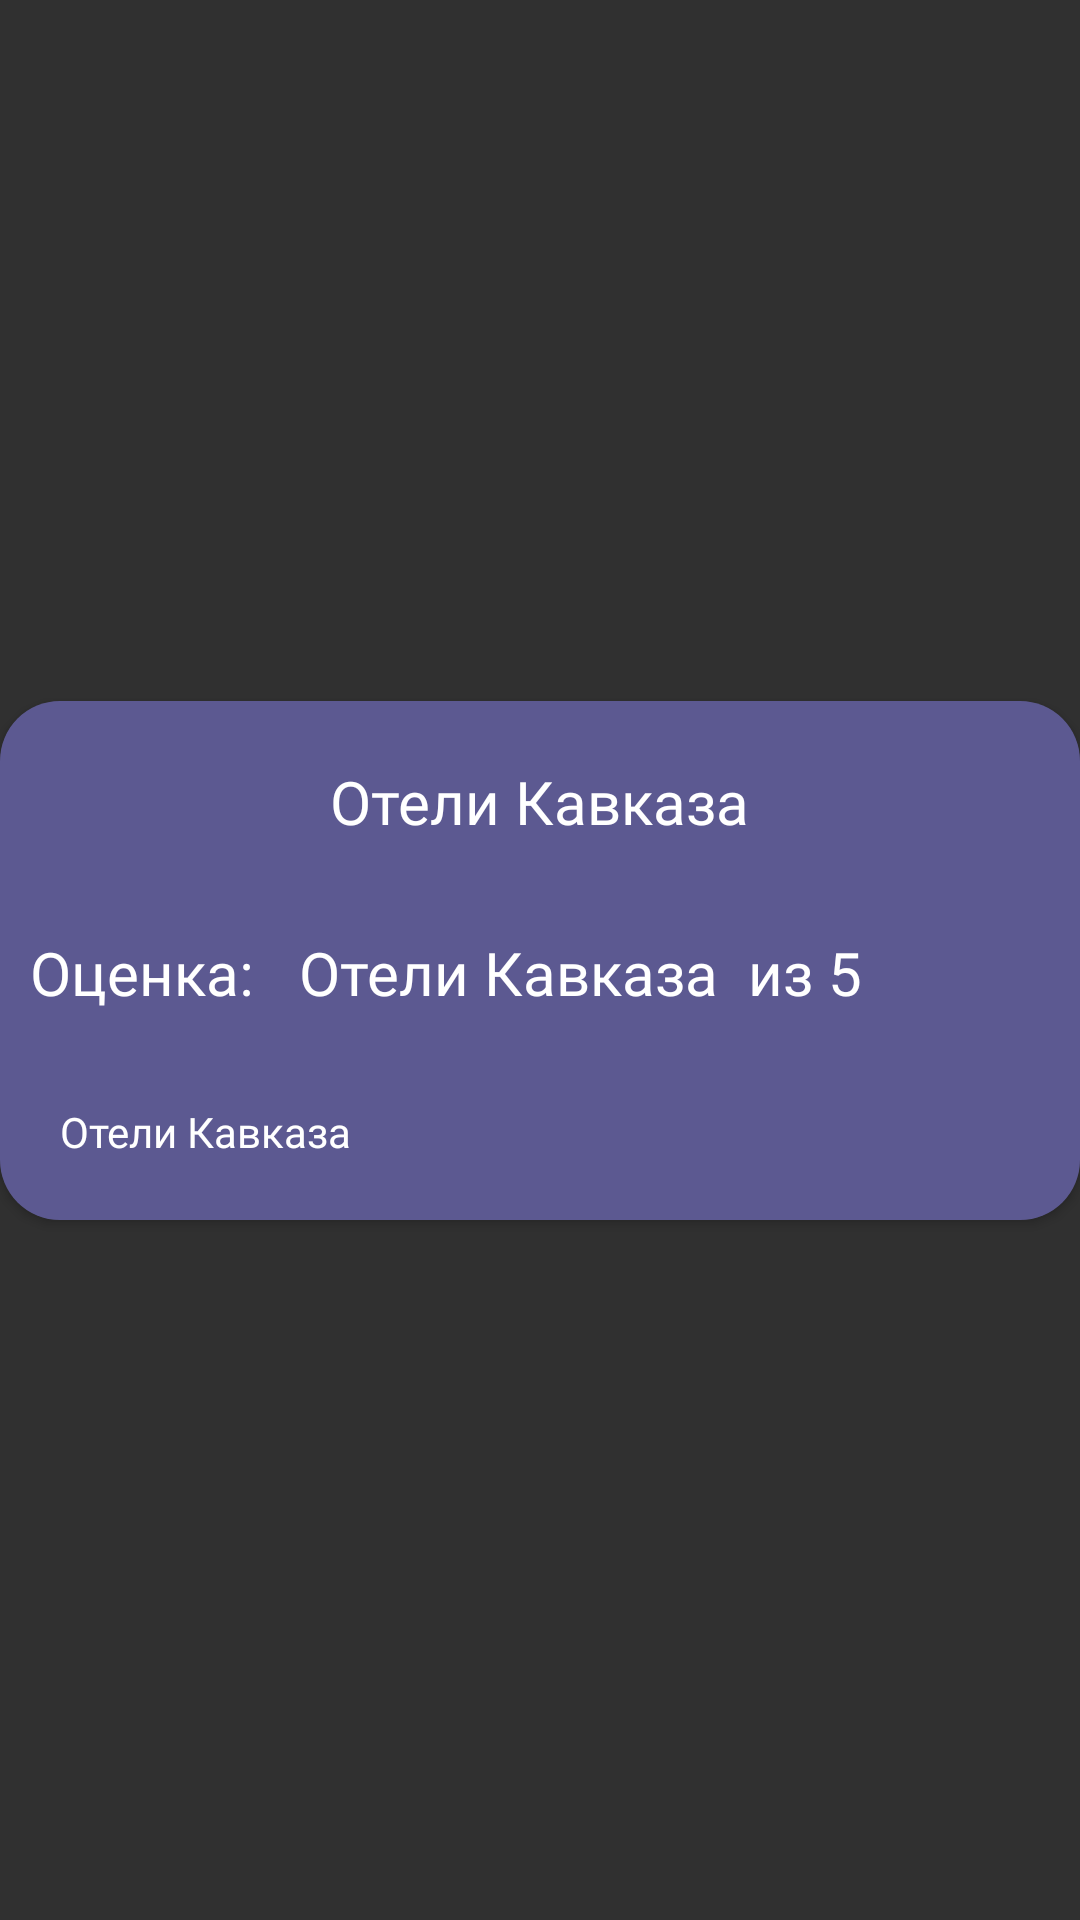

The Android layout XML behind this screen, and the referenced resources:
<!-- AndroidManifest.xml: application theme Theme.HotelKavkaz -->
<!-- res/layout/rate_item.xml -->
<?xml version="1.0" encoding="utf-8"?>
<androidx.constraintlayout.widget.ConstraintLayout xmlns:android="http://schemas.android.com/apk/res/android"
    xmlns:app="http://schemas.android.com/apk/res-auto"
    xmlns:tools="http://schemas.android.com/tools"
    android:layout_width="match_parent"
    android:layout_height="wrap_content"
    android:layout_marginBottom="20dp"

    >

    <androidx.cardview.widget.CardView
        android:id="@+id/gameBg"
        android:layout_width="match_parent"
        android:layout_height="wrap_content"
        app:cardCornerRadius="20dp"

        app:layout_constraintBottom_toBottomOf="parent"
        app:layout_constraintEnd_toEndOf="parent"
        app:layout_constraintStart_toStartOf="parent"
        app:layout_constraintTop_toTopOf="parent"
        >

        <LinearLayout
            android:layout_width="match_parent"
            android:layout_height="wrap_content"
            android:background="#CC635FA5"
            android:orientation="vertical">


            <TextView
                android:id="@+id/hotelTitle"
                android:layout_width="wrap_content"
                android:layout_height="wrap_content"
                android:layout_margin="20dp"
                android:layout_gravity="center"
                android:fontFamily="@font/montserrat_bold"
                android:autoSizeTextType="uniform"
                android:text="@string/app_name"
                android:textColor="@color/white"
                android:textSize="20sp" />


            <LinearLayout
                android:layout_width="match_parent"
                android:layout_height="match_parent">

                <TextView
                    android:id="@+id/Price"
                    android:layout_width="wrap_content"
                    android:layout_height="wrap_content"
                    android:layout_margin="10dp"
                    android:fontFamily="@font/montserrat_bold"
                    android:text="Оценка: "
                    android:textAlignment="center"
                    android:textColor="@color/white"
                    android:textSize="20sp" />

                <TextView
                    android:id="@+id/personalRate"
                    android:layout_width="wrap_content"
                    android:layout_height="wrap_content"
                    android:layout_marginStart="0dp"
                    android:layout_marginTop="10dp"
                    android:fontFamily="@font/montserrat"
                    android:text="@string/app_name"
                    android:textAlignment="center"
                    android:textColor="@color/white"
                    android:textSize="20sp" />

                <TextView
                    android:id="@+id/textPrice"
                    android:layout_width="wrap_content"
                    android:layout_height="wrap_content"
                    android:layout_marginStart="10dp"
                    android:layout_marginTop="10dp"
                    android:fontFamily="@font/montserrat"
                    android:text="из 5"
                    android:textAlignment="center"
                    android:textColor="@color/white"
                    android:textSize="20sp" />


            </LinearLayout>

            <TextView
                android:id="@+id/textRate"
                android:layout_width="match_parent"
                android:layout_height="wrap_content"
                android:fontFamily="@font/montserrat"
                android:textColor="@color/white"
                android:layout_gravity="center"
                android:layout_margin="20dp"
                android:text="@string/app_name"/>




        </LinearLayout>
    </androidx.cardview.widget.CardView>
</androidx.constraintlayout.widget.ConstraintLayout>
<!-- resources referenced by this layout -->
<resources>
  <color name="white">#FFFFFFFF</color>
  <string name="app_name">Отели Кавказа</string>
  <style name="Theme.HotelKavkaz" parent="Base.Theme.HotelKavkaz" />
  <style name="Base.Theme.HotelKavkaz" parent="Theme.AppCompat.NoActionBar">
          <item name="android:windowActivityTransitions">true</item>
          <item name="windowNoTitle">true</item>
          <item name="android:windowFullscreen">true</item>
      </style>
</resources>
